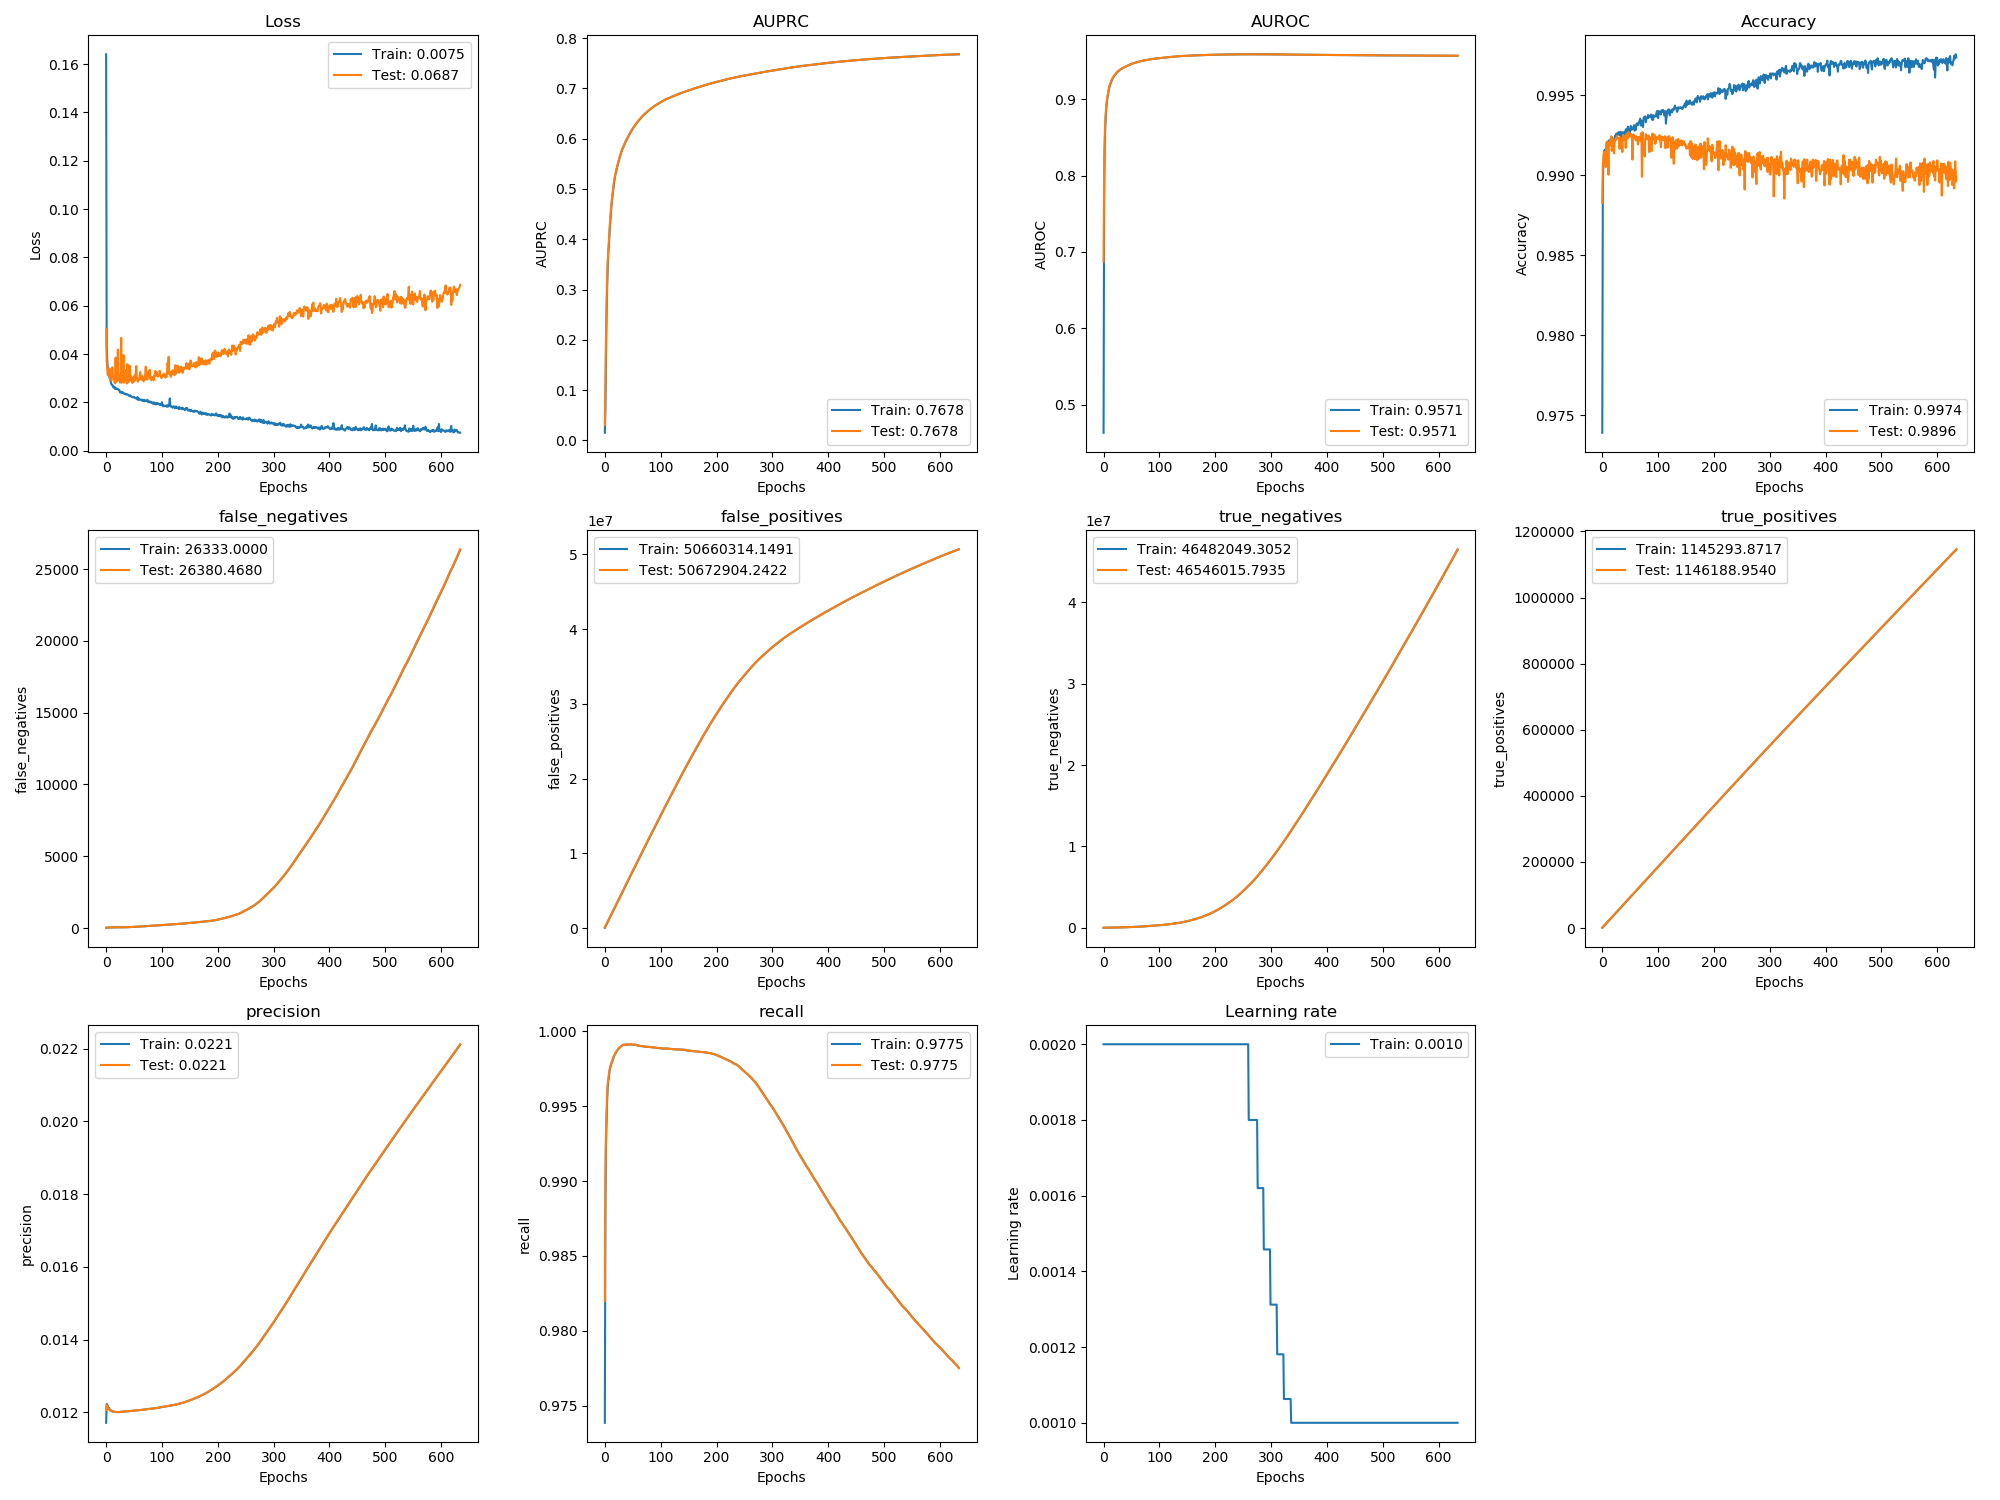

The file beside this chart, header and first rows:
, val_loss, val_auprc, val_auroc, val_acc, val_false_negatives, val_false_positives, val_true_negatives, val_true_positives, val_precision, val_recall, loss, auprc, auroc, acc, false_negatives, false_positives, true_negatives, true_positives, precision, recall, lr
0, 0.05052, 0.03045, 0.6873, 0.9883, 28.0, 126278, 4384, 1543, 0.01207, 0.982, 0.164, 0.01519, 0.463, 0.9739, 19.06, 53003, 1089, 631.6, 0.01172, 0.9739, 0.002
1, 0.03696, 0.1105, 0.81, 0.9906, 32.0, 274001, 9796, 3386, 0.01221, 0.9906, 0.04335, 0.05973, 0.768, 0.9894, 29.55, 199370, 7856, 2470, 0.01223, 0.988, 0.002
2, 0.0337, 0.2078, 0.8503, 0.9912, 35.25, 424747, 12186, 5230, 0.01216, 0.9933, 0.03749, 0.1642, 0.8344, 0.9908, 32.86, 349390, 10961, 4324, 0.01222, 0.9924, 0.002
3, 0.03128, 0.2706, 0.8705, 0.9915, 38.0, 575837, 14232, 7074, 0.01214, 0.9947, 0.03455, 0.2423, 0.8616, 0.991, 37.3, 500076, 13421, 6157, 0.01216, 0.994, 0.002
4, 0.0334, 0.3204, 0.8838, 0.9913, 38.0, 727731, 15475, 8921, 0.01211, 0.9958, 0.0323, 0.2972, 0.8778, 0.9916, 38.0, 651724, 14928, 7985, 0.01211, 0.9953, 0.002
5, 0.03102, 0.3534, 0.8931, 0.9915, 38.0, 879919, 16422, 10768, 0.01209, 0.9965, 0.03177, 0.3395, 0.889, 0.9913, 38.0, 803802, 15953, 9864, 0.01212, 0.9962, 0.002
6, 0.03407, 0.3772, 0.8994, 0.9905, 40.67, 1032188, 17290, 12613, 0.01207, 0.9968, 0.03017, 0.37, 0.8969, 0.9916, 38.92, 956058, 16830, 11714, 0.0121, 0.9967, 0.002
7, 0.0294, 0.3931, 0.9044, 0.992, 43.0, 1184326, 18288, 14457, 0.01206, 0.997, 0.02994, 0.3829, 0.9019, 0.9912, 42.72, 1108239, 17805, 13536, 0.01207, 0.9969, 0.002
8, 0.03018, 0.4136, 0.9089, 0.9921, 43.0, 1336730, 19019, 16304, 0.01205, 0.9974, 0.02885, 0.4035, 0.9068, 0.9919, 43.0, 1260499, 18685, 15380, 0.01205, 0.9972, 0.002
9, 0.02899, 0.4319, 0.9127, 0.9921, 45.0, 1489109, 19777, 18149, 0.01204, 0.9975, 0.0279, 0.4239, 0.911, 0.9919, 43.45, 1412908, 19391, 17247, 0.01206, 0.9975, 0.002
10, 0.02926, 0.447, 0.916, 0.9919, 45.72, 1641490, 20531, 19996, 0.01203, 0.9977, 0.02733, 0.4403, 0.9143, 0.992, 45.0, 1565285, 20167, 19076, 0.01204, 0.9976, 0.002
11, 0.03456, 0.4618, 0.9186, 0.99, 48.0, 1793783, 21374, 21840, 0.01203, 0.9978, 0.02708, 0.4542, 0.9173, 0.9922, 46.67, 1717624, 20966, 20919, 0.01203, 0.9978, 0.002
12, 0.03169, 0.4734, 0.9207, 0.9921, 49.59, 1946164, 22129, 23686, 0.01202, 0.9979, 0.02709, 0.468, 0.9197, 0.992, 48.07, 1869970, 21762, 22759, 0.01202, 0.9979, 0.002
13, 0.0304, 0.4844, 0.9226, 0.9921, 50.0, 2098599, 22831, 25532, 0.01202, 0.998, 0.02619, 0.4797, 0.9217, 0.9922, 50.0, 2022356, 22503, 24613, 0.01202, 0.998, 0.002
14, 0.03071, 0.4942, 0.9246, 0.9922, 51.0, 2250953, 23612, 27378, 0.01202, 0.9981, 0.02636, 0.4893, 0.9237, 0.9922, 50.82, 2174764, 23227, 26463, 0.01202, 0.9981, 0.002
15, 0.02825, 0.5036, 0.9261, 0.9919, 51.0, 2403253, 24448, 29225, 0.01201, 0.9983, 0.02651, 0.4994, 0.9254, 0.9921, 51.0, 2327111, 24006, 28320, 0.01202, 0.9982, 0.002
16, 0.02788, 0.5125, 0.9276, 0.9925, 51.0, 2555395, 25442, 31072, 0.01201, 0.9984, 0.02558, 0.5078, 0.9268, 0.9923, 51.0, 2479299, 24965, 30156, 0.01202, 0.9983, 0.002
17, 0.03854, 0.5195, 0.9289, 0.9915, 52.0, 2707677, 26296, 32918, 0.01201, 0.9984, 0.02568, 0.5163, 0.9282, 0.9924, 51.04, 2631534, 25872, 31997, 0.01201, 0.9984, 0.002
18, 0.02843, 0.5255, 0.9301, 0.9923, 52.0, 2859655, 27454, 34765, 0.01201, 0.9985, 0.02558, 0.5224, 0.9296, 0.9922, 52.0, 2783625, 26911, 33849, 0.01201, 0.9985, 0.002
19, 0.02882, 0.5308, 0.9312, 0.9918, 52.0, 3011531, 28714, 36612, 0.01201, 0.9986, 0.02587, 0.5291, 0.9307, 0.992, 52.0, 2935574, 28095, 35698, 0.01201, 0.9985, 0.002
20, 0.03041, 0.5359, 0.932, 0.9923, 52.59, 3163513, 29868, 38459, 0.01201, 0.9986, 0.02551, 0.533, 0.9316, 0.9922, 52.0, 3087473, 29353, 37525, 0.01201, 0.9986, 0.002
21, 0.04189, 0.5405, 0.9329, 0.9914, 53.0, 3315496, 31021, 40305, 0.01201, 0.9987, 0.02552, 0.5389, 0.9325, 0.9922, 53.0, 3239499, 30450, 39384, 0.01201, 0.9987, 0.002
22, 0.02962, 0.5451, 0.9337, 0.9922, 53.0, 3467298, 32355, 42152, 0.01201, 0.9987, 0.02548, 0.5427, 0.9333, 0.9923, 53.0, 3391403, 31670, 41243, 0.01201, 0.9987, 0.002
23, 0.02898, 0.5499, 0.9347, 0.9921, 53.0, 3618981, 33808, 43999, 0.01201, 0.9988, 0.02506, 0.5479, 0.9342, 0.9925, 53.0, 3543191, 33038, 43070, 0.01201, 0.9988, 0.002
24, 0.03113, 0.5542, 0.9355, 0.9923, 53.0, 3770579, 35346, 45846, 0.01201, 0.9988, 0.02501, 0.552, 0.9352, 0.9925, 53.0, 3694760, 34600, 44922, 0.01201, 0.9988, 0.002
25, 0.02817, 0.5586, 0.9363, 0.9923, 53.0, 3921876, 37185, 47693, 0.01201, 0.9989, 0.02414, 0.5566, 0.936, 0.9926, 53.0, 3846272, 36221, 46772, 0.01201, 0.9989, 0.002
26, 0.02933, 0.5626, 0.9368, 0.9925, 53.59, 4073472, 38725, 49540, 0.01202, 0.9989, 0.02418, 0.5606, 0.9365, 0.9925, 53.0, 3997608, 38020, 48620, 0.01202, 0.9989, 0.002
27, 0.04674, 0.566, 0.9373, 0.9924, 54.0, 4225180, 40153, 51386, 0.01202, 0.999, 0.02414, 0.5645, 0.9372, 0.9926, 54.0, 4149271, 39488, 50470, 0.01202, 0.9989, 0.002
28, 0.02823, 0.5695, 0.9378, 0.9924, 54.0, 4376227, 42243, 53233, 0.01202, 0.999, 0.02443, 0.5676, 0.9375, 0.9927, 54.0, 4300627, 41284, 52302, 0.01202, 0.999, 0.002
29, 0.02977, 0.5731, 0.9384, 0.9923, 54.0, 4527305, 44300, 55080, 0.01202, 0.999, 0.02401, 0.5716, 0.9382, 0.9927, 54.0, 4451653, 43383, 54160, 0.01202, 0.999, 0.002
30, 0.02975, 0.5765, 0.9391, 0.9923, 54.0, 4678332, 46410, 56927, 0.01202, 0.9991, 0.024, 0.575, 0.9388, 0.9926, 54.0, 4602698, 45463, 56018, 0.01202, 0.999, 0.002
31, 0.03962, 0.5791, 0.9396, 0.9917, 54.0, 4829847, 48030, 58774, 0.01202, 0.9991, 0.02409, 0.5782, 0.9393, 0.9925, 54.0, 4754076, 47239, 57848, 0.01202, 0.9991, 0.002
32, 0.02821, 0.5817, 0.9402, 0.9924, 55.0, 4980977, 50036, 60620, 0.01202, 0.9991, 0.02369, 0.5802, 0.9399, 0.9927, 54.96, 4905384, 49070, 59690, 0.01202, 0.9991, 0.002
33, 0.02969, 0.5848, 0.9407, 0.9921, 55.59, 5132016, 52134, 62467, 0.01203, 0.9991, 0.02359, 0.5831, 0.9404, 0.9927, 55.0, 5056545, 51037, 61545, 0.01203, 0.9991, 0.002
34, 0.02917, 0.5873, 0.9411, 0.9922, 56.88, 5282878, 54408, 64313, 0.01203, 0.9991, 0.02361, 0.586, 0.9409, 0.9924, 56.0, 5207560, 53151, 63397, 0.01203, 0.9991, 0.002
35, 0.02964, 0.5897, 0.9414, 0.9923, 58.7, 5433482, 56940, 66158, 0.01203, 0.9991, 0.02329, 0.5885, 0.9412, 0.9924, 58.0, 5358161, 55688, 65241, 0.01203, 0.9991, 0.002
36, 0.03355, 0.592, 0.9417, 0.9915, 61.0, 5584836, 58721, 68002, 0.01203, 0.9991, 0.0235, 0.591, 0.9415, 0.9927, 61.0, 5509113, 57869, 67088, 0.01203, 0.9991, 0.002
37, 0.02781, 0.5944, 0.9421, 0.9925, 61.03, 5736065, 60629, 69849, 0.01203, 0.9991, 0.02338, 0.5932, 0.9419, 0.9925, 61.0, 5660373, 59752, 68928, 0.01203, 0.9991, 0.002
38, 0.03589, 0.5966, 0.9424, 0.9924, 62.0, 5886907, 62923, 71695, 0.01203, 0.9991, 0.02337, 0.5956, 0.9422, 0.9923, 62.0, 5811555, 61688, 70791, 0.01203, 0.9991, 0.002
39, 0.02985, 0.5989, 0.9428, 0.9922, 62.91, 6037541, 65425, 73542, 0.01203, 0.9991, 0.02319, 0.5977, 0.9426, 0.9927, 62.0, 5962431, 63967, 72620, 0.01203, 0.9991, 0.002
40, 0.02838, 0.6012, 0.9431, 0.9924, 65.91, 6188683, 67419, 75386, 0.01203, 0.9991, 0.02314, 0.6, 0.9429, 0.9927, 65.0, 6112975, 66565, 74458, 0.01203, 0.9991, 0.002
41, 0.03214, 0.6034, 0.9435, 0.9925, 68.03, 6338810, 70427, 77230, 0.01204, 0.9991, 0.02282, 0.6024, 0.9433, 0.9926, 68.0, 6263697, 68962, 76319, 0.01204, 0.9991, 0.002
42, 0.03523, 0.6055, 0.9438, 0.9917, 69.03, 6489570, 72803, 79076, 0.01204, 0.9991, 0.02259, 0.6044, 0.9436, 0.9929, 69.0, 6414246, 71565, 78149, 0.01204, 0.9991, 0.002
43, 0.02905, 0.6074, 0.9442, 0.9926, 70.03, 6639902, 75608, 80922, 0.01204, 0.9991, 0.02292, 0.6065, 0.944, 0.9929, 70.0, 6564619, 74324, 79999, 0.01204, 0.9991, 0.002
44, 0.03055, 0.6094, 0.9445, 0.9924, 71.29, 6790520, 78125, 82768, 0.01204, 0.9991, 0.02262, 0.6086, 0.9444, 0.9927, 71.0, 6715233, 76834, 81857, 0.01204, 0.9991, 0.002
45, 0.03093, 0.6114, 0.9448, 0.9923, 72.32, 6941147, 80635, 84614, 0.01204, 0.9991, 0.02258, 0.6105, 0.9447, 0.9929, 72.0, 6865795, 79420, 83691, 0.01204, 0.9991, 0.002
46, 0.03009, 0.6134, 0.9451, 0.9924, 74.03, 7091522, 83396, 86459, 0.01205, 0.9991, 0.0223, 0.6125, 0.945, 0.993, 74.0, 7016274, 82078, 85535, 0.01204, 0.9991, 0.002
47, 0.02813, 0.6152, 0.9455, 0.9927, 75.91, 7242625, 85428, 88305, 0.01205, 0.9991, 0.02222, 0.6143, 0.9453, 0.9928, 75.0, 7167168, 84314, 87387, 0.01205, 0.9991, 0.002
48, 0.03012, 0.6171, 0.9459, 0.9925, 78.32, 7392720, 88470, 90149, 0.01205, 0.9991, 0.02215, 0.6162, 0.9457, 0.9929, 78.0, 7317492, 87128, 89228, 0.01205, 0.9991, 0.002
49, 0.02965, 0.6188, 0.9462, 0.9926, 80.32, 7543465, 90860, 91994, 0.01205, 0.9991, 0.02231, 0.6179, 0.946, 0.9926, 80.0, 7468120, 89646, 91064, 0.01205, 0.9991, 0.002
50, 0.02868, 0.6205, 0.9464, 0.9924, 82.91, 7694220, 93241, 93839, 0.01205, 0.9991, 0.02223, 0.6197, 0.9463, 0.9928, 82.0, 7618836, 92066, 92909, 0.01205, 0.9991, 0.002
51, 0.03116, 0.6222, 0.9466, 0.9926, 85.03, 7844480, 96118, 95683, 0.01205, 0.9991, 0.02188, 0.6215, 0.9465, 0.9931, 85.0, 7769336, 94682, 94773, 0.01205, 0.9991, 0.002
52, 0.02939, 0.6239, 0.9469, 0.9925, 86.32, 7994897, 98836, 97529, 0.01205, 0.9991, 0.02195, 0.6231, 0.9468, 0.9929, 86.0, 7919625, 97555, 96593, 0.01205, 0.9991, 0.002
53, 0.03189, 0.6255, 0.9472, 0.9925, 88.29, 8145338, 101532, 99374, 0.01205, 0.9991, 0.02193, 0.6249, 0.9471, 0.9929, 88.0, 8070077, 100232, 98445, 0.01205, 0.9991, 0.002
54, 0.03506, 0.6272, 0.9475, 0.991, 89.0, 8296256, 103750, 101220, 0.01205, 0.9991, 0.02157, 0.6264, 0.9473, 0.9929, 89.0, 8220763, 102646, 100326, 0.01206, 0.9991, 0.002
55, 0.03027, 0.6286, 0.9477, 0.9924, 90.91, 8446578, 106563, 103066, 0.01205, 0.9991, 0.02159, 0.6279, 0.9476, 0.993, 89.08, 8371626, 104938, 102154, 0.01206, 0.9991, 0.002
56, 0.02885, 0.63, 0.9478, 0.9926, 95.32, 8596078, 110199, 104908, 0.01206, 0.9991, 0.02226, 0.6293, 0.9477, 0.993, 94.82, 8521278, 108436, 103982, 0.01206, 0.9991, 0.002
57, 0.02865, 0.6317, 0.948, 0.9925, 97.32, 8746091, 113323, 106753, 0.01206, 0.9991, 0.02106, 0.6309, 0.9479, 0.9931, 97.0, 8671042, 111797, 105839, 0.01206, 0.9991, 0.002
58, 0.02948, 0.6331, 0.9483, 0.9923, 100.3, 8895821, 116729, 108597, 0.01206, 0.9991, 0.02179, 0.6324, 0.9481, 0.9928, 99.66, 8820837, 115139, 107681, 0.01206, 0.9991, 0.002
59, 0.02944, 0.6344, 0.9485, 0.9924, 102.9, 9045644, 120042, 110442, 0.01206, 0.9991, 0.02148, 0.6337, 0.9484, 0.993, 102.0, 8970760, 118373, 109505, 0.01206, 0.9991, 0.002
... 575 more rows
